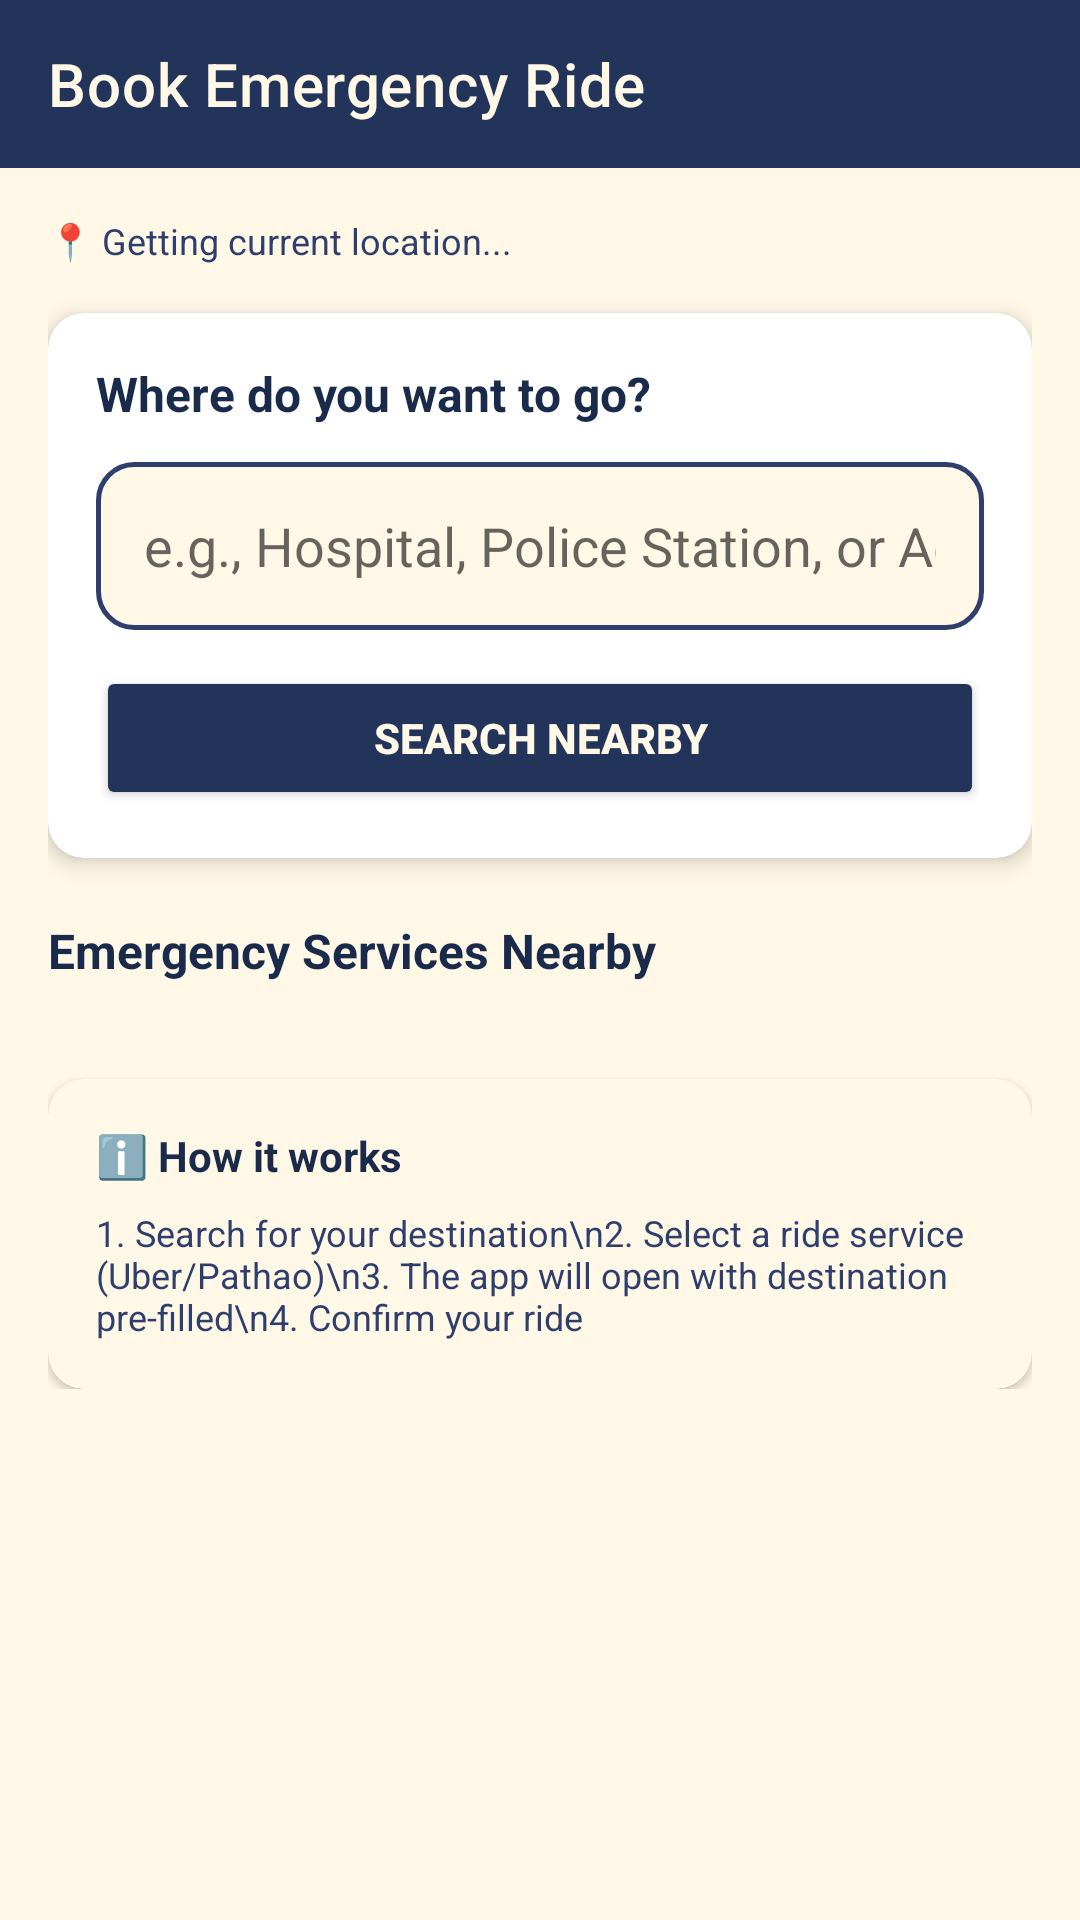

Produce the Android XML layout that renders to this screen, including the resource entries it uses.
<!-- AndroidManifest.xml: application theme Theme.PothBondhu -->
<!-- res/layout/activity_ride_booking.xml -->
<?xml version="1.0" encoding="utf-8"?>
<LinearLayout xmlns:android="http://schemas.android.com/apk/res/android"
    xmlns:app="http://schemas.android.com/apk/res-auto"
    android:layout_width="match_parent"
    android:layout_height="match_parent"
    android:orientation="vertical"
    android:background="@color/beige_light">

    <androidx.appcompat.widget.Toolbar
        android:id="@+id/toolbar"
        android:layout_width="match_parent"
        android:layout_height="?attr/actionBarSize"
        android:background="@color/navy_primary"
        app:titleTextColor="@color/beige_light"
        app:title="Book Emergency Ride" />

    <ScrollView
        android:layout_width="match_parent"
        android:layout_height="match_parent">

        <LinearLayout
            android:layout_width="match_parent"
            android:layout_height="wrap_content"
            android:orientation="vertical"
            android:padding="16dp">

            
            <TextView
                android:id="@+id/currentLocationText"
                android:layout_width="match_parent"
                android:layout_height="wrap_content"
                android:text="📍 Getting current location..."
                android:textSize="12sp"
                android:textColor="@color/navy_light"
                android:layout_marginBottom="16dp" />

            
            <androidx.cardview.widget.CardView
                android:layout_width="match_parent"
                android:layout_height="wrap_content"
                android:layout_marginBottom="20dp"
                app:cardCornerRadius="12dp"
                app:cardElevation="4dp">

                <LinearLayout
                    android:layout_width="match_parent"
                    android:layout_height="wrap_content"
                    android:orientation="vertical"
                    android:padding="16dp">

                    <TextView
                        android:layout_width="wrap_content"
                        android:layout_height="wrap_content"
                        android:text="Where do you want to go?"
                        android:textSize="16sp"
                        android:textStyle="bold"
                        android:textColor="@color/navy_dark"
                        android:layout_marginBottom="12dp" />

                    <EditText
                        android:id="@+id/searchInput"
                        android:layout_width="match_parent"
                        android:layout_height="56dp"
                        android:hint="e.g., Hospital, Police Station, or Address"
                        android:inputType="text"
                        android:background="@drawable/input_background"
                        android:padding="16dp"
                        android:layout_marginBottom="12dp" />

                    <Button
                        android:id="@+id/searchButton"
                        android:layout_width="match_parent"
                        android:layout_height="48dp"
                        android:text="Search Nearby"
                        android:textSize="14sp"
                        android:textStyle="bold"
                        android:backgroundTint="@color/navy_primary"
                        android:textColor="@color/beige_light" />

                </LinearLayout>
            </androidx.cardview.widget.CardView>

            
            <TextView
                android:layout_width="wrap_content"
                android:layout_height="wrap_content"
                android:text="Emergency Services Nearby"
                android:textSize="16sp"
                android:textStyle="bold"
                android:textColor="@color/navy_dark"
                android:layout_marginBottom="12dp" />

            
            <ProgressBar
                android:id="@+id/progressBar"
                android:layout_width="wrap_content"
                android:layout_height="wrap_content"
                android:layout_gravity="center"
                android:visibility="gone" />

            
            <LinearLayout
                android:id="@+id/resultsContainer"
                android:layout_width="match_parent"
                android:layout_height="wrap_content"
                android:orientation="vertical" />

            
            <androidx.cardview.widget.CardView
                android:layout_width="match_parent"
                android:layout_height="wrap_content"
                android:layout_marginTop="20dp"
                app:cardCornerRadius="12dp"
                app:cardElevation="2dp"
                app:cardBackgroundColor="#FFF8E7">

                <LinearLayout
                    android:layout_width="match_parent"
                    android:layout_height="wrap_content"
                    android:orientation="vertical"
                    android:padding="16dp">

                    <TextView
                        android:layout_width="wrap_content"
                        android:layout_height="wrap_content"
                        android:text="ℹ️ How it works"
                        android:textSize="14sp"
                        android:textStyle="bold"
                        android:textColor="@color/navy_dark"
                        android:layout_marginBottom="8dp" />

                    <TextView
                        android:layout_width="match_parent"
                        android:layout_height="wrap_content"
                        android:text="1. Search for your destination\n2. Select a ride service (Uber/Pathao)\n3. The app will open with destination pre-filled\n4. Confirm your ride"
                        android:textSize="12sp"
                        android:textColor="@color/navy_light" />

                </LinearLayout>
            </androidx.cardview.widget.CardView>

        </LinearLayout>
    </ScrollView>

</LinearLayout>
<!-- resources referenced by this layout -->
<resources>
  <color name="beige_light">#FFF8E7</color>
  <color name="navy_dark">#1A2A4A</color>
  <color name="navy_light">#2E3F6E</color>
  <color name="navy_primary">#23345B</color>
  <!-- drawable input_background (drawable) -->
  <?xml version="1.0" encoding="utf-8"?>
  <shape xmlns:android="http://schemas.android.com/apk/res/android">
      <solid android:color="@color/beige_light" />
      <stroke
          android:width="1.5dp"
          android:color="@color/navy_light" />
      <corners android:radius="12dp" />
      <padding
          android:left="16dp"
          android:top="16dp"
          android:right="16dp"
          android:bottom="16dp" />
  </shape>
  <style name="Theme.PothBondhu" parent="Theme.MaterialComponents.DayNight.NoActionBar">
          <item name="colorPrimary">@color/navy_primary</item>
          <item name="colorPrimaryVariant">@color/navy_dark</item>
          <item name="colorOnPrimary">@color/beige_light</item>
          <item name="colorSecondary">@color/beige_primary</item>
          <item name="colorSecondaryVariant">@color/beige_dark</item>
          <item name="colorOnSecondary">@color/navy_dark</item>
          <item name="android:statusBarColor">@color/navy_dark</item>
          <item name="android:windowBackground">@color/beige_light</item>
      </style>
  <color name="beige_primary">#F5ECD7</color>
  <color name="beige_dark">#D4C5A9</color>
</resources>
